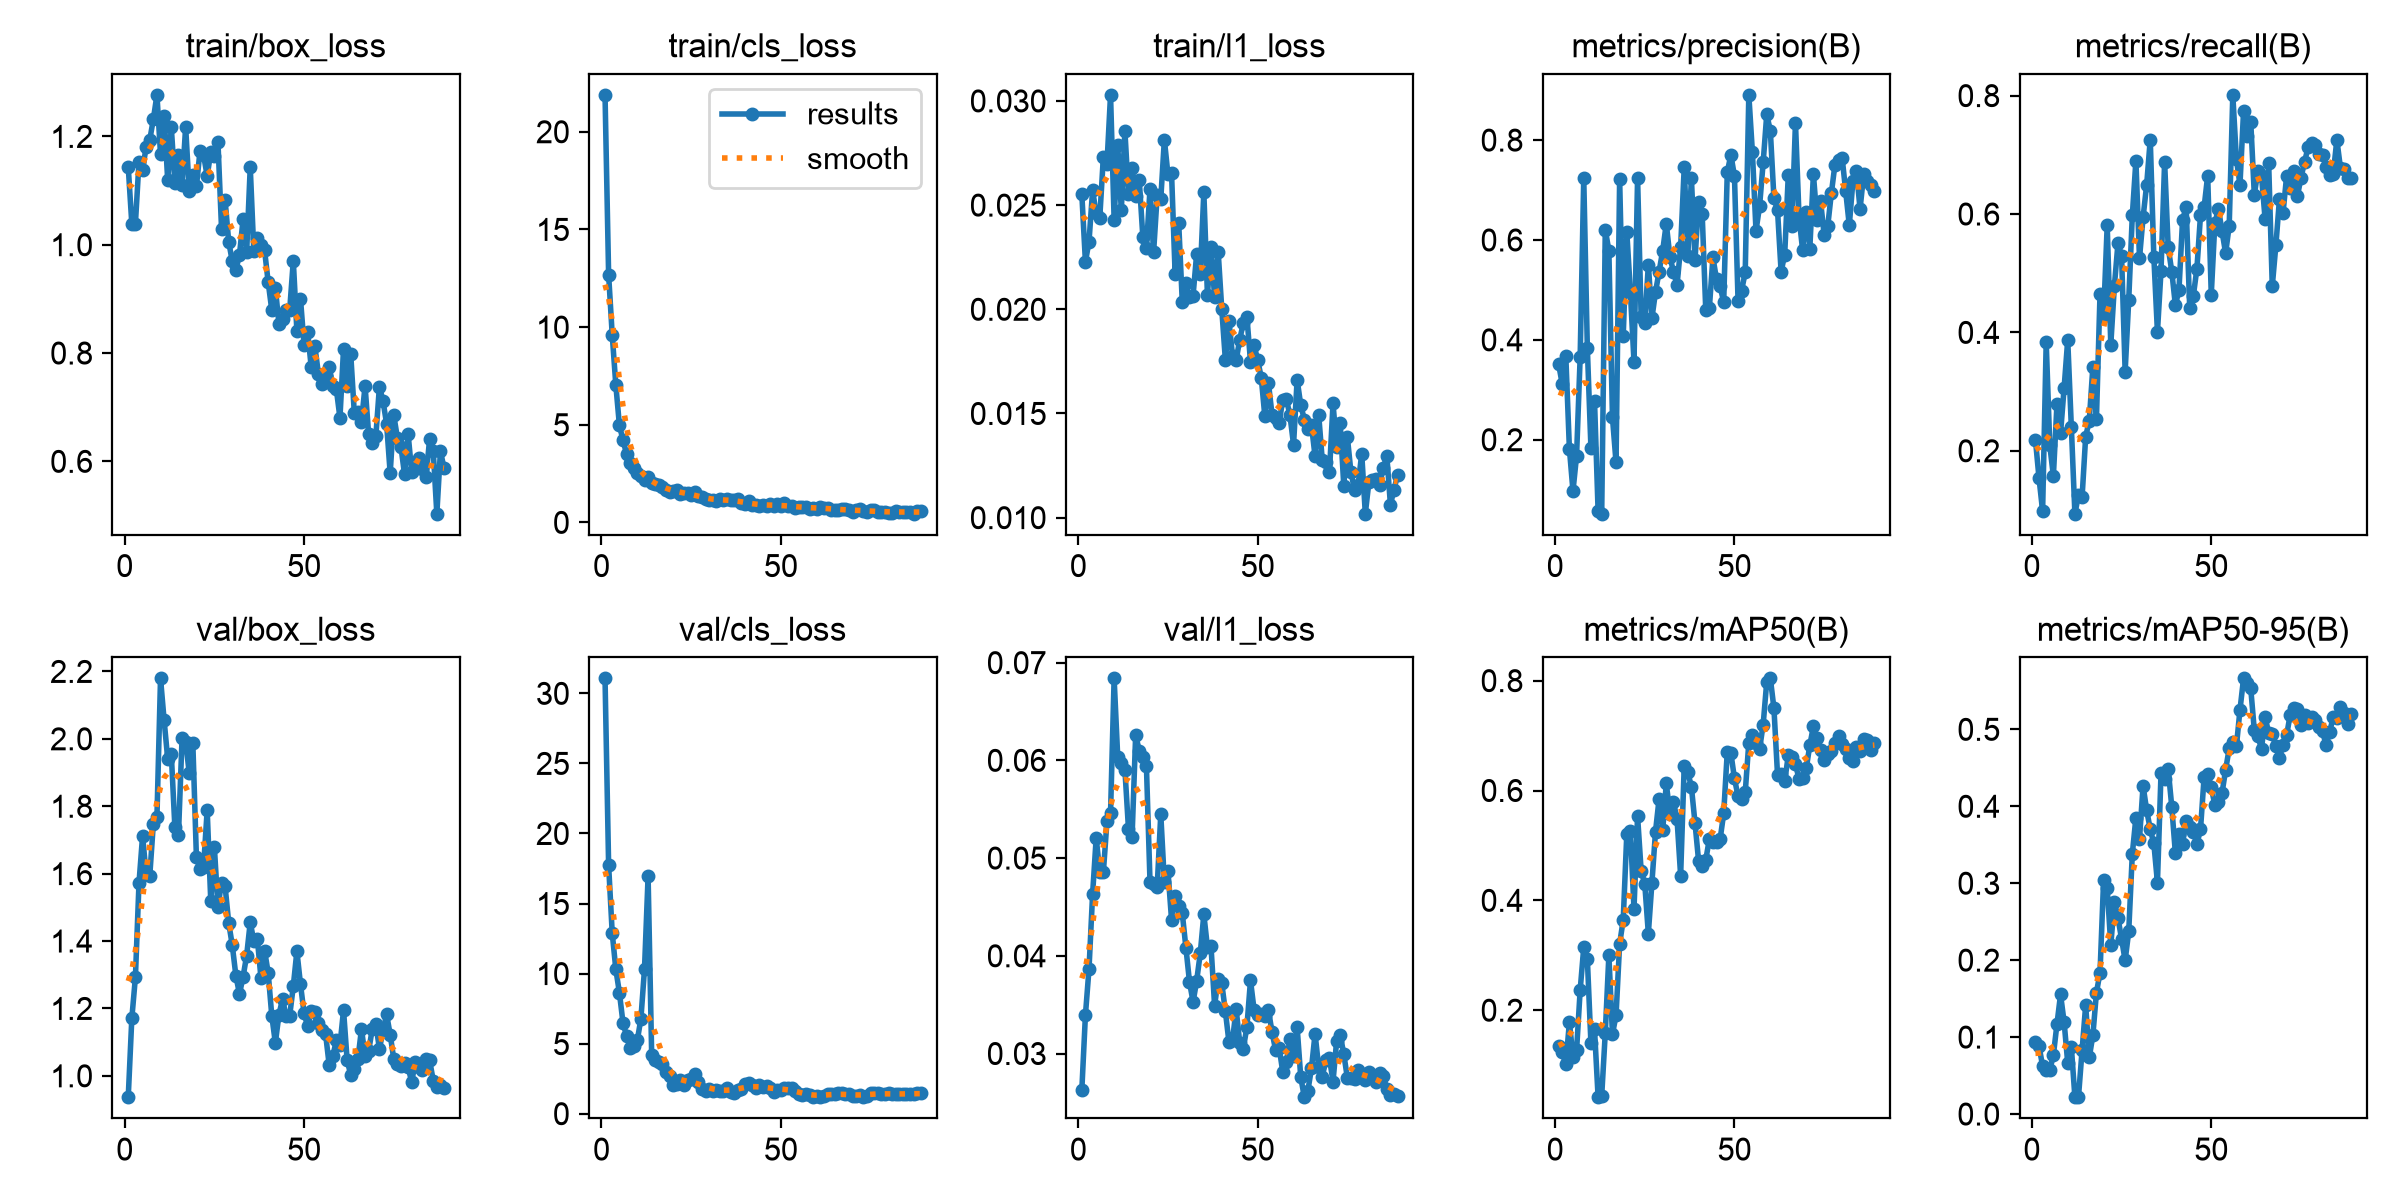

Values plotted in this chart, from the file beside it:
epoch, time, train/box_loss, train/cls_loss, train/l1_loss, metrics/precision(B), metrics/recall(B), metrics/mAP50(B), metrics/mAP50-95(B), val/box_loss, val/cls_loss, val/l1_loss, lr/pg0, lr/pg1, lr/pg2
1, 1564, 1.144, 21.89, 0.02551, 0.3514, 0.2188, 0.1354, 0.09304, 0.9366, 31.07, 0.02628, 0.0003571, 0.0003571, 0.0003571
2, 1772, 1.039, 12.68, 0.02228, 0.3115, 0.1538, 0.1235, 0.08822, 1.171, 17.73, 0.03393, 0.0007661, 0.0007661, 0.0007661
3, 1921, 1.039, 9.615, 0.02325, 0.3678, 0.09821, 0.1013, 0.0624, 1.293, 12.9, 0.03867, 0.001167, 0.001167, 0.001167
4, 2030, 1.154, 7.05, 0.02571, 0.1818, 0.3834, 0.1782, 0.05756, 1.573, 10.32, 0.0463, 0.001213, 0.001213, 0.001213
5, 2059, 1.139, 4.987, 0.0246, 0.09717, 0.2093, 0.1154, 0.05705, 1.712, 8.643, 0.05206, 0.0012, 0.0012, 0.0012
6, 4326, 1.181, 4.204, 0.0244, 0.168, 0.1572, 0.1269, 0.07652, 1.598, 6.495, 0.04855, 0.001188, 0.001188, 0.001188
7, 4425, 1.194, 3.514, 0.02731, 0.3656, 0.2788, 0.2364, 0.1169, 1.593, 5.543, 0.04854, 0.001176, 0.001176, 0.001176
8, 4570, 1.232, 3.034, 0.02696, 0.7242, 0.2298, 0.3143, 0.1554, 1.749, 4.679, 0.05376, 0.001163, 0.001163, 0.001163
9, 4770, 1.277, 2.809, 0.03029, 0.3836, 0.3068, 0.2937, 0.1192, 1.768, 4.835, 0.05458, 0.001151, 0.001151, 0.001151
10, 4794, 1.167, 2.543, 0.0243, 0.1838, 0.3875, 0.1402, 0.06648, 2.179, 5.242, 0.06839, 0.001139, 0.001139, 0.001139
11, 4843, 1.239, 2.351, 0.02787, 0.2778, 0.241, 0.1651, 0.08774, 2.055, 6.789, 0.06036, 0.001126, 0.001126, 0.001126
12, 4948, 1.119, 2.148, 0.02476, 0.05663, 0.09375, 0.04166, 0.02189, 1.94, 10.33, 0.05977, 0.001114, 0.001114, 0.001114
13, 4973, 1.217, 2.318, 0.02856, 0.05186, 0.125, 0.04402, 0.0224, 1.955, 16.94, 0.05906, 0.001102, 0.001102, 0.001102
14, 4998, 1.114, 2.013, 0.02551, 0.6209, 0.1215, 0.159, 0.08279, 1.737, 4.166, 0.05298, 0.001089, 0.001089, 0.001089
15, 5105, 1.165, 1.981, 0.02678, 0.5784, 0.224, 0.3, 0.1414, 1.716, 3.852, 0.05218, 0.001077, 0.001077, 0.001077
16, 5126, 1.11, 1.899, 0.02544, 0.2448, 0.251, 0.1565, 0.07357, 2.001, 3.689, 0.06258, 0.001064, 0.001064, 0.001064
17, 5148, 1.218, 1.814, 0.02622, 0.1544, 0.3413, 0.1907, 0.1021, 1.992, 3.519, 0.061, 0.001052, 0.001052, 0.001052
18, 5166, 1.099, 1.657, 0.02347, 0.7222, 0.2537, 0.3209, 0.1576, 1.898, 2.993, 0.06036, 0.00104, 0.00104, 0.00104
19, 5199, 1.128, 1.554, 0.02296, 0.4078, 0.4651, 0.3646, 0.1839, 1.987, 2.672, 0.0594, 0.001027, 0.001027, 0.001027
20, 5221, 1.108, 1.618, 0.02577, 0.6157, 0.4278, 0.5215, 0.3046, 1.648, 2.047, 0.04756, 0.001015, 0.001015, 0.001015
21, 5327, 1.173, 1.647, 0.02274, 0.4948, 0.581, 0.5259, 0.2935, 1.612, 2.142, 0.04737, 0.001002, 0.001002, 0.001002
22, 5352, 1.166, 1.472, 0.02548, 0.3563, 0.3794, 0.3846, 0.2198, 1.621, 2.395, 0.04707, 0.0009901, 0.0009901, 0.0009901
23, 5371, 1.127, 1.509, 0.02529, 0.7241, 0.4781, 0.5531, 0.2759, 1.788, 2.049, 0.05448, 0.0009778, 0.0009778, 0.0009778
24, 5403, 1.171, 1.488, 0.02814, 0.4454, 0.5506, 0.4534, 0.2549, 1.519, 2.409, 0.04753, 0.0009654, 0.0009654, 0.0009654
25, 5422, 1.164, 1.394, 0.02647, 0.4331, 0.5298, 0.4304, 0.2277, 1.679, 2.459, 0.04872, 0.000953, 0.000953, 0.000953
26, 5448, 1.19, 1.542, 0.02654, 0.5505, 0.3339, 0.3395, 0.1996, 1.501, 2.82, 0.04369, 0.0009406, 0.0009406, 0.0009406
27, 5470, 1.03, 1.331, 0.02169, 0.4436, 0.4551, 0.4323, 0.2374, 1.573, 2.243, 0.04615, 0.0009283, 0.0009283, 0.0009283
28, 5491, 1.082, 1.279, 0.02412, 0.496, 0.5977, 0.5253, 0.3382, 1.562, 1.755, 0.04511, 0.0009159, 0.0009159, 0.0009159
29, 5511, 1.006, 1.222, 0.02033, 0.5367, 0.6902, 0.585, 0.3854, 1.454, 1.646, 0.04433, 0.0009035, 0.0009035, 0.0009035
30, 5529, 0.9691, 1.138, 0.02126, 0.5786, 0.5252, 0.5276, 0.3578, 1.387, 1.796, 0.04084, 0.0008911, 0.0008911, 0.0008911
31, 5557, 0.954, 1.124, 0.02058, 0.6328, 0.5945, 0.6128, 0.4268, 1.297, 1.643, 0.03734, 0.0008787, 0.0008787, 0.0008787
32, 5577, 0.9809, 1.091, 0.02066, 0.5669, 0.6496, 0.5581, 0.3947, 1.243, 1.712, 0.03527, 0.0008664, 0.0008664, 0.0008664
33, 5600, 1.047, 1.175, 0.02266, 0.5365, 0.7258, 0.5794, 0.3701, 1.294, 1.627, 0.03744, 0.000854, 0.000854, 0.000854
34, 5620, 0.9863, 1.141, 0.02168, 0.5102, 0.5273, 0.5475, 0.3516, 1.357, 1.596, 0.04024, 0.0008416, 0.0008416, 0.0008416
35, 5642, 1.143, 1.194, 0.02562, 0.5859, 0.4006, 0.4449, 0.3008, 1.456, 1.808, 0.04424, 0.0008293, 0.0008293, 0.0008293
36, 5666, 0.9877, 1.159, 0.0207, 0.7458, 0.5044, 0.6454, 0.4431, 1.4, 1.522, 0.04088, 0.0008169, 0.0008169, 0.0008169
37, 5687, 1.013, 1.144, 0.02297, 0.5683, 0.688, 0.6335, 0.4358, 1.405, 1.452, 0.04096, 0.0008045, 0.0008045, 0.0008045
38, 5707, 1, 1.186, 0.02061, 0.7239, 0.5435, 0.6064, 0.448, 1.289, 1.676, 0.03489, 0.0007921, 0.0007921, 0.0007921
39, 5727, 0.9895, 1.007, 0.02275, 0.5596, 0.5028, 0.5412, 0.3992, 1.371, 1.747, 0.03766, 0.0007797, 0.0007797, 0.0007797
40, 5750, 0.9309, 0.9644, 0.02, 0.6767, 0.4459, 0.4719, 0.3388, 1.306, 2.147, 0.03717, 0.0007674, 0.0007674, 0.0007674
41, 5775, 0.8796, 1.091, 0.01757, 0.653, 0.4717, 0.4626, 0.3645, 1.179, 2.157, 0.03432, 0.000755, 0.000755, 0.000755
42, 5798, 0.9205, 0.8674, 0.01945, 0.4596, 0.5895, 0.4735, 0.3513, 1.098, 2.013, 0.03117, 0.0007426, 0.0007426, 0.0007426
43, 5854, 0.8537, 0.9148, 0.01776, 0.4635, 0.6123, 0.5117, 0.3813, 1.182, 1.868, 0.03136, 0.0007302, 0.0007302, 0.0007302
44, 5883, 0.8624, 0.8484, 0.01755, 0.5651, 0.4405, 0.5071, 0.3729, 1.228, 2.021, 0.03455, 0.0007179, 0.0007179, 0.0007179
45, 5900, 0.8795, 0.9133, 0.01855, 0.5212, 0.4615, 0.5067, 0.3669, 1.176, 1.89, 0.03112, 0.0007055, 0.0007055, 0.0007055
46, 5921, 0.8801, 0.8465, 0.01933, 0.5073, 0.5079, 0.5112, 0.3508, 1.179, 1.956, 0.03049, 0.0006931, 0.0006931, 0.0006931
47, 5938, 0.9704, 0.9379, 0.01965, 0.4753, 0.5977, 0.5584, 0.3699, 1.266, 1.856, 0.03273, 0.0006808, 0.0006808, 0.0006808
48, 5954, 0.841, 0.8288, 0.01749, 0.7357, 0.611, 0.671, 0.4375, 1.37, 1.543, 0.03748, 0.0006684, 0.0006684, 0.0006684
49, 5970, 0.9003, 0.9263, 0.01827, 0.7706, 0.6647, 0.6682, 0.4422, 1.272, 1.701, 0.03448, 0.000656, 0.000656, 0.000656
50, 5986, 0.8156, 0.8154, 0.01757, 0.7279, 0.4639, 0.622, 0.4247, 1.186, 1.714, 0.03394, 0.0006436, 0.0006436, 0.0006436
51, 6005, 0.839, 0.9761, 0.01672, 0.4782, 0.5845, 0.5892, 0.4014, 1.147, 1.863, 0.03402, 0.0006312, 0.0006312, 0.0006312
52, 6028, 0.7735, 0.8215, 0.01486, 0.4988, 0.609, 0.5837, 0.4052, 1.191, 1.867, 0.03389, 0.0006189, 0.0006189, 0.0006189
53, 6044, 0.8132, 0.8385, 0.01646, 0.5356, 0.5708, 0.5966, 0.4172, 1.191, 1.859, 0.03444, 0.0006065, 0.0006065, 0.0006065
54, 6060, 0.7615, 0.7594, 0.01495, 0.8906, 0.5339, 0.6873, 0.4474, 1.157, 1.652, 0.03221, 0.0005941, 0.0005941, 0.0005941
55, 6076, 0.7433, 0.7674, 0.01478, 0.7757, 0.5802, 0.7017, 0.4754, 1.136, 1.417, 0.03035, 0.0005818, 0.0005818, 0.0005818
56, 6092, 0.758, 0.8039, 0.01456, 0.6185, 0.8013, 0.6864, 0.4836, 1.124, 1.339, 0.03058, 0.0005694, 0.0005694, 0.0005694
57, 6109, 0.7742, 0.8051, 0.01567, 0.6677, 0.693, 0.6756, 0.4778, 1.032, 1.432, 0.0281, 0.000557, 0.000557, 0.000557
58, 6126, 0.7398, 0.6901, 0.0157, 0.7553, 0.6496, 0.7201, 0.5251, 1.058, 1.339, 0.02916, 0.0005446, 0.0005446, 0.0005446
59, 6144, 0.733, 0.7481, 0.01491, 0.8517, 0.7737, 0.7984, 0.5662, 1.105, 1.191, 0.03151, 0.0005322, 0.0005322, 0.0005322
60, 6161, 0.6804, 0.6806, 0.0135, 0.8184, 0.7322, 0.8041, 0.5605, 1.091, 1.251, 0.02976, 0.0005199, 0.0005199, 0.0005199
... 29 more rows
